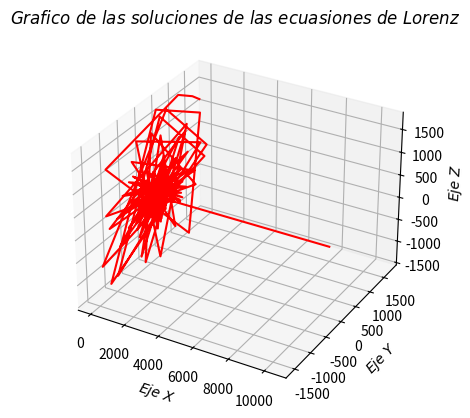

The script that saved this image:
#! /usr/bin/env python

import numpy as np
import matplotlib.pyplot as plt
from scipy.integrate import ode
from mpl_toolkits.mplot3d import Axes3D


"""
este script integra el oscilador de lorenz mediante el metodo de rK4,
utilizando un metodo ya implementado de scipy



"""
def Lorenz(t,v,cons):
#funcion para definir las ecuaciones de lorenz, t=tiempo, v=variables (x,y,z)

  sigma=cons[0]
  beta=cons[1]
  rho=cons[2]

  dv=np.zeros([3])
  dv[0]=sigma*(v[2]-v[1])
  dv[1]=v[0]*(rho-v[2])-v[1]
  dv[2]=v[0]*v[1]-beta*v[2]


  return dv


cons=[10 , 2.666 , 28]
ti=0
tf=200
dt=0.01
vi=[100,2000,400]
Y=[]
T=[]

solucion = ode(Lorenz).set_integrator('vode',method='adams')
#metodo que ejecuta RK4

solucion.set_f_params(cons).set_initial_value(vi,ti) #configuracion de los parametros del problema

while solucion.successful() and solucion.t+dt < tf:

  solucion.integrate(solucion.t+dt)
  Y.append(solucion.y)
  T.append(solucion.t)

Y = np.array(Y)


fig = plt.figure(3)
fig.clf()
ax = fig.add_subplot(111, projection='3d')
ax.set_aspect('auto')
ax.set_title(r'$Grafico \ de \ las \ soluciones \ de \ las \ ecuasiones \ de \ Lorenz$')
ax.plot(Y[:,0], Y[:,1],Y[:,2],'r-')
ax.set_xlabel(r'$Eje \ X$')
ax.set_ylabel(r'$Eje \ Y$')
ax.set_zlabel(r'$Eje \ Z$')
fig.savefig('3d')
plt.show()
